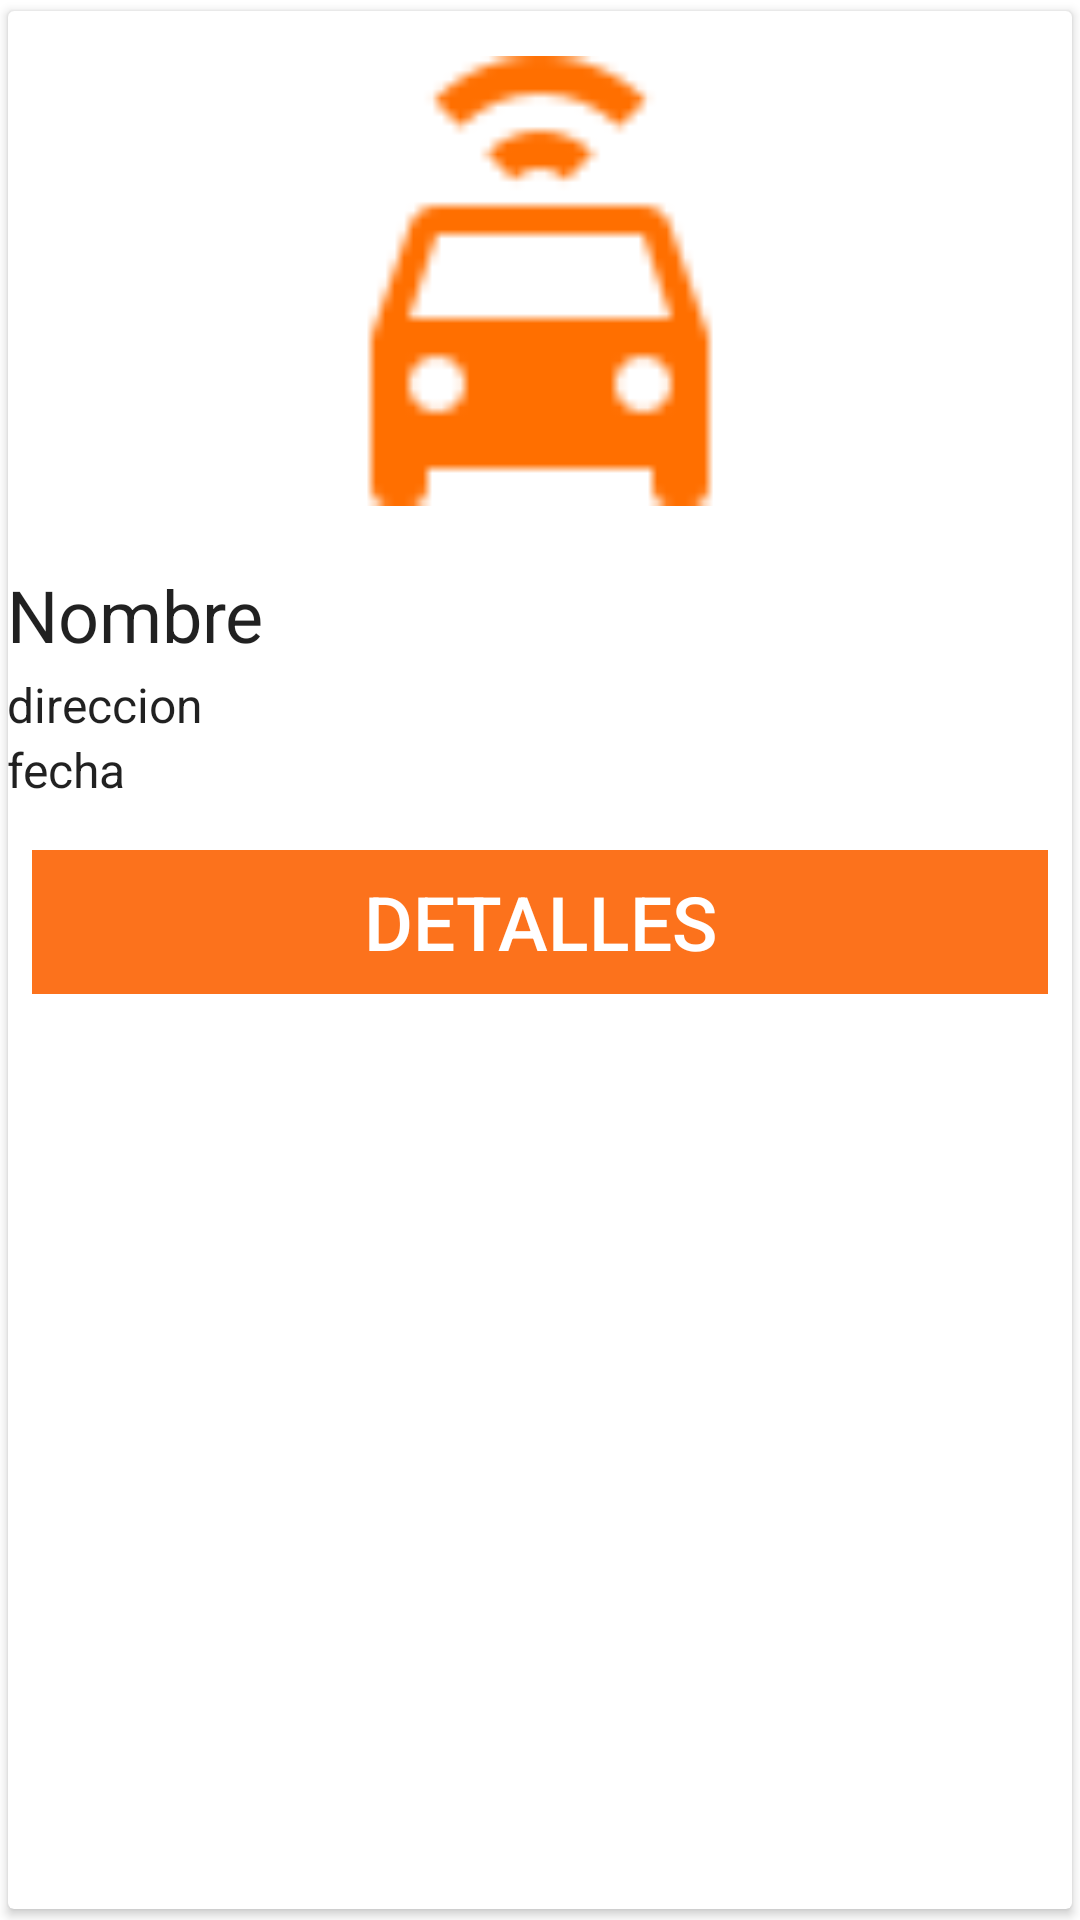

Layout XML and referenced resources for this Android screen:
<!-- AndroidManifest.xml: application theme AppTheme -->
<!-- res/layout/card_rec.xml -->
<?xml version="1.0" encoding="utf-8"?>
<android.support.v7.widget.CardView xmlns:android="http://schemas.android.com/apk/res/android"
    xmlns:card_view="http://schemas.android.com/apk/res-auto"
    android:layout_width="match_parent"
    android:layout_height="wrap_content"
    android:layout_marginBottom="8dp"
    card_view:cardCornerRadius="@dimen/cardview_default_radius"
    card_view:cardElevation="@dimen/cardview_default_elevation"
    card_view:cardUseCompatPadding="true">

    <LinearLayout
        android:paddingTop="15dp"
        android:paddingBottom="8dp"
        android:layout_width="match_parent"
        android:layout_height="wrap_content"
        android:orientation="vertical">


        <ImageView
            android:id="@+id/imagen"
            android:src="@drawable/icon_inicio"
            android:layout_width="150dp"
            android:layout_height="150dp"
            android:layout_gravity="center_horizontal" />

        
        <LinearLayout xmlns:android="http://schemas.android.com/apk/res/android"
            android:layout_width="match_parent"
            android:layout_height="wrap_content"
            android:layout_below="@+id/imagen"
            android:orientation="vertical"
            android:paddingBottom="8dp"
            android:paddingLeft="@dimen/activity_horizontal_margin"
            android:paddingRight="@dimen/activity_horizontal_margin"
            android:paddingTop="10dp">


            <RelativeLayout
                android:paddingTop="10dp"
                android:layout_width="match_parent"
                android:layout_height="wrap_content"
                android:orientation="horizontal">

                <TextView
                    android:id="@+id/nombre"
                    android:layout_width="fill_parent"
                    android:layout_height="wrap_content"
                    android:layout_alignParentLeft="true"
                    android:layout_toLeftOf="@+id/imageView"
                    android:paddingBottom="3dp"
                    android:text="Nombre"
                    android:textAppearance="@style/TextAppearance.AppCompat.Headline" />


            </RelativeLayout>


            <TextView
                android:id="@+id/descripcion"
                android:layout_width="wrap_content"
                android:layout_height="wrap_content"
                android:paddingBottom="@dimen/activity_vertical_margin"
                android:text="direccion"
                android:textAppearance="@style/TextAppearance.AppCompat.Subhead" />
            <TextView
                android:id="@+id/fecha"
                android:layout_width="wrap_content"
                android:layout_height="wrap_content"
                android:paddingBottom="@dimen/activity_vertical_margin"
                android:text="fecha"
                android:textAppearance="@style/TextAppearance.AppCompat.Subhead" />

        </LinearLayout>

        
        <LinearLayout
            android:layout_width="match_parent"
            android:layout_height="wrap_content"
            android:orientation="horizontal"
            android:padding="8dp">

            <Button
                android:id="@+id/btn_detalles2"
                style="@style/Base.Widget.AppCompat.Button.Borderless.Colored"
                android:layout_width="match_parent"
                android:layout_height="wrap_content"
                android:text="Detalles"
                android:textSize="25sp"
                android:textColor="@color/blanco"
                android:background="@color/colorPrimary"/>
        </LinearLayout>
    </LinearLayout>
</android.support.v7.widget.CardView>
<!-- resources referenced by this layout -->
<resources>
  <color name="blanco">#ffffff</color>
  <color name="colorPrimary">#fc721c</color>
  <!-- drawable icon_inicio: png bitmap (drawable, 960 bytes) -->
</resources>
